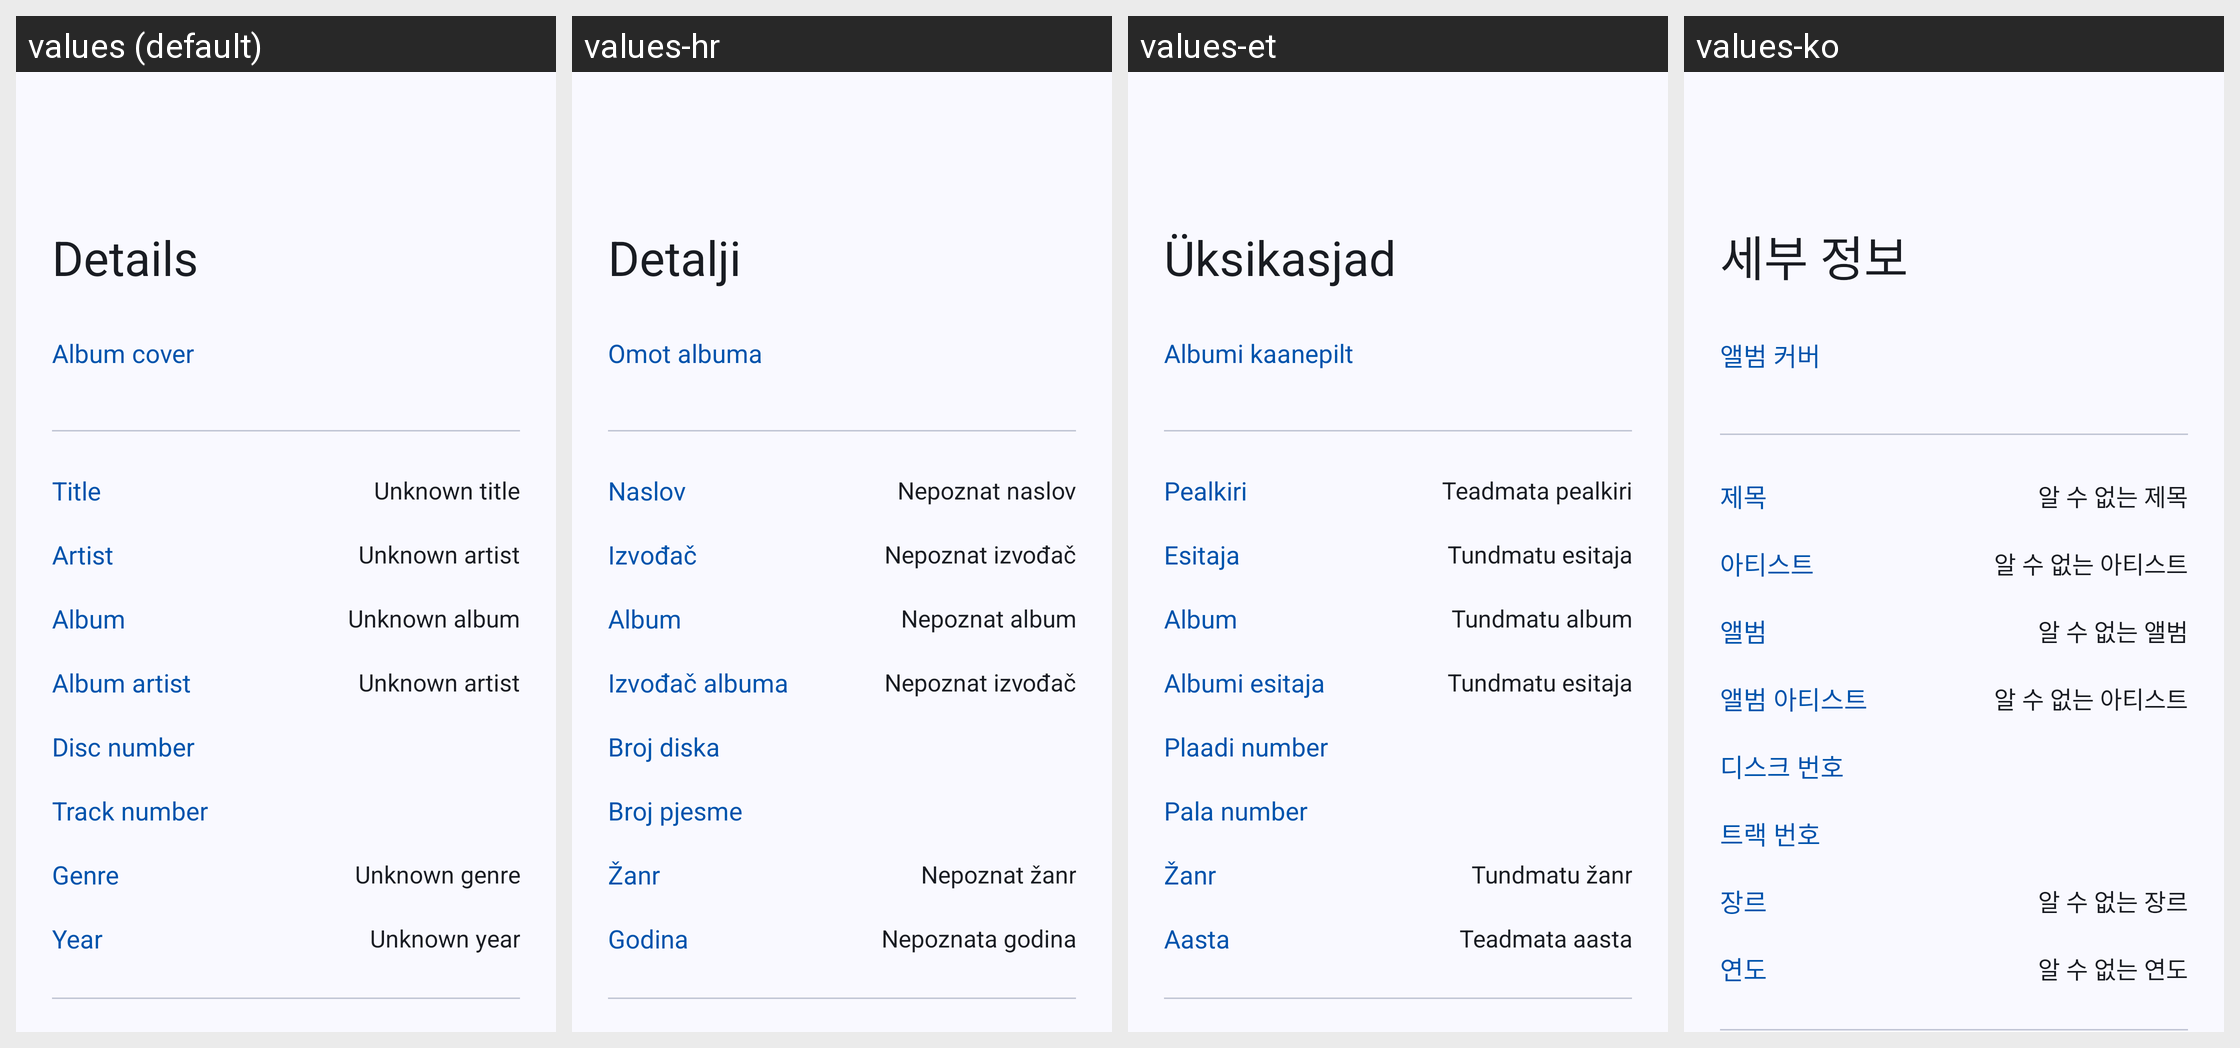

Translations of the strings shown on this Android screen, per locale in the grid:
Android screen res/layout/fragment_info_song.xml rendered under 4 locales, left to right: values (default), values-hr, values-et, values-ko. Device: Nexus 5 (rendered at 1080×1920; each locale shown at half size, 540×960, under a caption strip naming it); theme Theme.Gramophone.
Other locales in the repository, not shown: values-ar, values-ca, values-cs, values-de, values-es, values-fa, values-fr, values-gl, values-hu, values-in, values-ja, values-lo, values-pl, values-pt, values-pt-rBR, values-ru, values-ta, values-th, values-uk, values-vi, values-zh-rCN.
Strings drawn on this screen, with the default value and each locale's value (text and hints the layout hard-codes, and strings that could not be matched under every locale, appear in the picture but are not listed):

album_cover
  values: Album cover
  values-hr: Omot albuma
  values-et: Albumi kaanepilt
  values-ko: 앨범 커버

dialog_title
  values: Title
  values-hr: Naslov
  values-et: Pealkiri
  values-ko: 제목

unknown_title
  values: Unknown title
  values-hr: Nepoznat naslov
  values-et: Teadmata pealkiri
  values-ko: 알 수 없는 제목

dialog_artist
  values: Artist
  values-hr: Izvođač
  values-et: Esitaja
  values-ko: 아티스트

unknown_artist
  values: Unknown artist
  values-hr: Nepoznat izvođač
  values-et: Tundmatu esitaja
  values-ko: 알 수 없는 아티스트

dialog_album
  values: Album
  values-hr: Album
  values-et: Album
  values-ko: 앨범

unknown_album
  values: Unknown album
  values-hr: Nepoznat album
  values-et: Tundmatu album
  values-ko: 알 수 없는 앨범

dialog_album_artist
  values: Album artist
  values-hr: Izvođač albuma
  values-et: Albumi esitaja
  values-ko: 앨범 아티스트

dialog_disc_number
  values: Disc number
  values-hr: Broj diska
  values-et: Plaadi number
  values-ko: 디스크 번호

dialog_track_number
  values: Track number
  values-hr: Broj pjesme
  values-et: Pala number
  values-ko: 트랙 번호

dialog_genre
  values: Genre
  values-hr: Žanr
  values-et: Žanr
  values-ko: 장르

unknown_genre
  values: Unknown genre
  values-hr: Nepoznat žanr
  values-et: Tundmatu žanr
  values-ko: 알 수 없는 장르

dialog_year
  values: Year
  values-hr: Godina
  values-et: Aasta
  values-ko: 연도

unknown_year
  values: Unknown year
  values-hr: Nepoznata godina
  values-et: Teadmata aasta
  values-ko: 알 수 없는 연도
